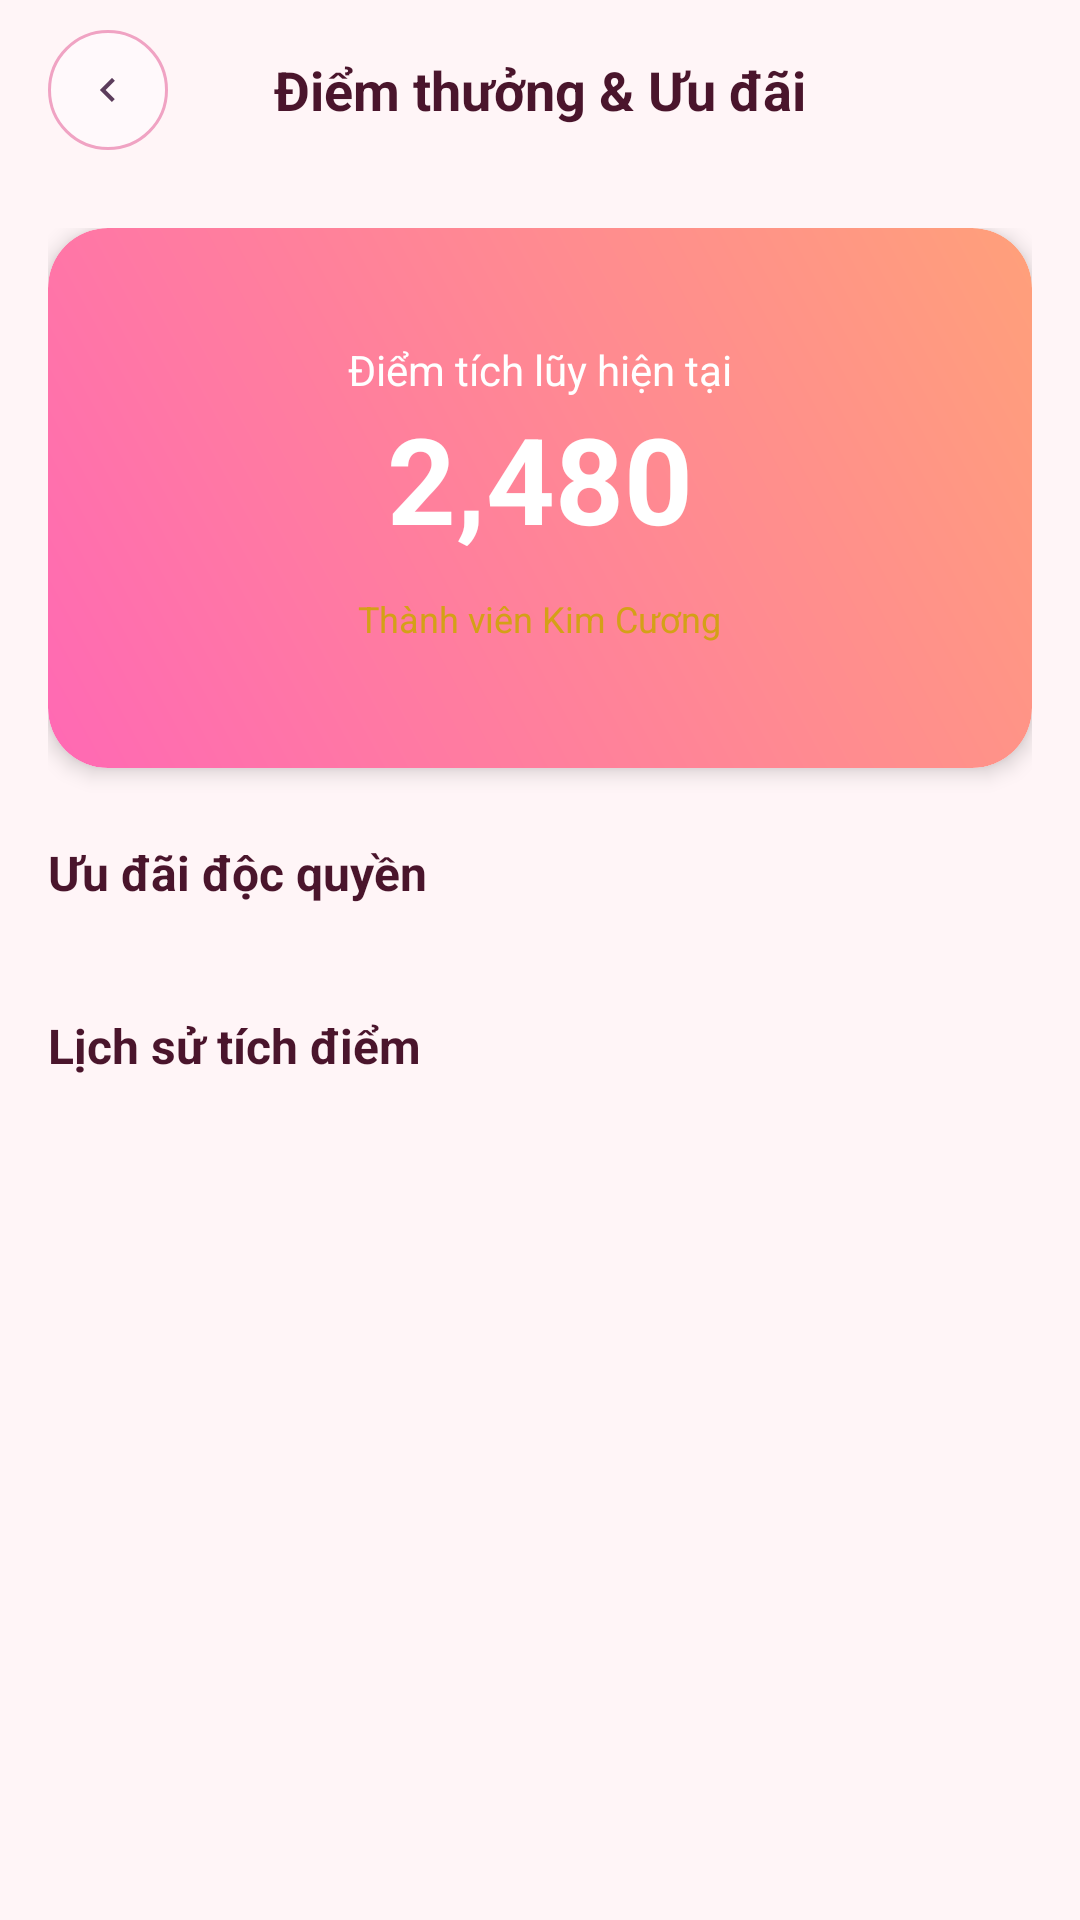

Write the Android layout XML for this screen, with the resource values it uses.
<!-- AndroidManifest.xml: application theme Theme.LuxeCosmetics -->
<!-- res/layout/activity_loyalty.xml -->
<?xml version="1.0" encoding="utf-8"?>
<LinearLayout xmlns:android="http://schemas.android.com/apk/res/android"
    xmlns:app="http://schemas.android.com/apk/res-auto"
    android:id="@+id/layoutLoyalty"
    android:layout_width="match_parent"
    android:layout_height="match_parent"
    android:background="#FFF5F7"
    android:orientation="vertical">

    
    <RelativeLayout
        android:layout_width="match_parent"
        android:layout_height="60dp"
        android:paddingHorizontal="16dp">
        <ImageButton
            android:id="@+id/btnBack"
            android:layout_width="40dp"
            android:layout_height="40dp"
            android:layout_centerVertical="true"
            android:background="@drawable/bg_hero_badge"
            android:scaleX="-1"
            android:src="@drawable/ic_arrow_right" />
        <TextView
            android:layout_width="wrap_content"
            android:layout_height="wrap_content"
            android:layout_centerInParent="true"
            android:text="Điểm thưởng &amp; Ưu đãi"
            android:textColor="#4A152C"
            android:textSize="18sp"
            android:textStyle="bold" />
    </RelativeLayout>

    <androidx.core.widget.NestedScrollView
        android:layout_width="match_parent"
        android:layout_height="match_parent">

        <LinearLayout
            android:layout_width="match_parent"
            android:layout_height="wrap_content"
            android:orientation="vertical"
            android:padding="16dp">

            
            <androidx.cardview.widget.CardView
                android:layout_width="match_parent"
                android:layout_height="180dp"
                app:cardCornerRadius="20dp"
                app:cardElevation="4dp">
                <LinearLayout
                    android:layout_width="match_parent"
                    android:layout_height="match_parent"
                    android:background="@drawable/gradient_loyalty_card"
                    android:gravity="center"
                    android:orientation="vertical">
                    <TextView
                        android:layout_width="wrap_content"
                        android:layout_height="wrap_content"
                        android:text="Điểm tích lũy hiện tại"
                        android:textColor="#FFF"
                        android:textSize="14sp" />
                    <TextView
                        android:id="@+id/tvTotalPoints"
                        android:layout_width="wrap_content"
                        android:layout_height="wrap_content"
                        android:text="2,480"
                        android:textColor="#FFF"
                        android:textSize="40sp"
                        android:textStyle="bold" />
                    <TextView
                        android:layout_width="wrap_content"
                        android:layout_height="wrap_content"
                        android:background="@drawable/bg_badge_white"
                        android:paddingHorizontal="12dp"
                        android:paddingVertical="4dp"
                        android:layout_marginTop="8dp"
                        android:text="Thành viên Kim Cương"
                        android:textColor="#D4A017"
                        android:textSize="12sp" />
                </LinearLayout>
            </androidx.cardview.widget.CardView>

            
            <TextView
                android:layout_width="wrap_content"
                android:layout_height="wrap_content"
                android:layout_marginTop="24dp"
                android:text="Ưu đãi độc quyền"
                android:textColor="#4A152C"
                android:textSize="16sp"
                android:textStyle="bold" />

            
            <androidx.recyclerview.widget.RecyclerView
                android:id="@+id/rvVouchers"
                android:layout_width="match_parent"
                android:layout_height="wrap_content"
                android:layout_marginTop="12dp"
                android:orientation="horizontal" />

            
            <TextView
                android:layout_width="wrap_content"
                android:layout_height="wrap_content"
                android:layout_marginTop="24dp"
                android:text="Lịch sử tích điểm"
                android:textColor="#4A152C"
                android:textSize="16sp"
                android:textStyle="bold" />

            <androidx.recyclerview.widget.RecyclerView
                android:id="@+id/rvPointHistory"
                android:layout_width="match_parent"
                android:layout_height="wrap_content"
                android:layout_marginTop="12dp"
                android:nestedScrollingEnabled="false" />

        </LinearLayout>
    </androidx.core.widget.NestedScrollView>
</LinearLayout>
<!-- resources referenced by this layout -->
<resources>
  <!-- drawable bg_hero_badge (drawable) -->
  <?xml version="1.0" encoding="utf-8"?>
  <shape xmlns:android="http://schemas.android.com/apk/res/android"
      android:shape="rectangle">
      <solid android:color="@color/white_alpha60" />
      <stroke android:width="1dp" android:color="@color/petal3" />
      <corners android:radius="50dp" />
  </shape>
  <!-- drawable gradient_loyalty_card (drawable) -->
  <?xml version="1.0" encoding="utf-8"?>
  <shape xmlns:android="http://schemas.android.com/apk/res/android">
      <gradient
          android:startColor="#FF69B4"
          android:endColor="#FFA07A"
          android:angle="45"/>
      <corners android:radius="20dp" />
  </shape>
  <!-- drawable ic_arrow_right (drawable) -->
  <vector xmlns:android="http://schemas.android.com/apk/res/android"
      android:width="16dp" android:height="16dp"
      android:viewportWidth="24" android:viewportHeight="24">
      <path
          android:fillColor="@color/dark2"
          android:pathData="M8.59,16.59L13.17,12 8.59,7.41 10,6l6,6-6,6-1.41,-1.41z"/>
  </vector>
  <style name="Theme.LuxeCosmetics" parent="Theme.MaterialComponents.Light.NoActionBar">
          <item name="colorPrimary">@color/lilac3</item>
          <item name="colorPrimaryVariant">@color/dark</item>
          <item name="colorOnPrimary">@color/white</item>
          <item name="colorSecondary">@color/gold</item>
          <item name="android:statusBarColor">@color/white</item>
          <item name="android:windowLightStatusBar">true</item>
          <item name="android:navigationBarColor">@color/white</item>
          <item name="android:windowBackground">@color/cream</item>
      </style>
  <color name="white_alpha60">#99FFFCFF</color>
  <color name="petal3">#F0A3C3</color>
  <color name="dark2">#5C3D5C</color>
  <color name="lilac3">#9B7DD4</color>
  <color name="dark">#2C1A2E</color>
  <color name="white">#FFFCFF</color>
  <color name="gold">#C9A84C</color>
  <color name="cream">#FFFAF5</color>
</resources>
